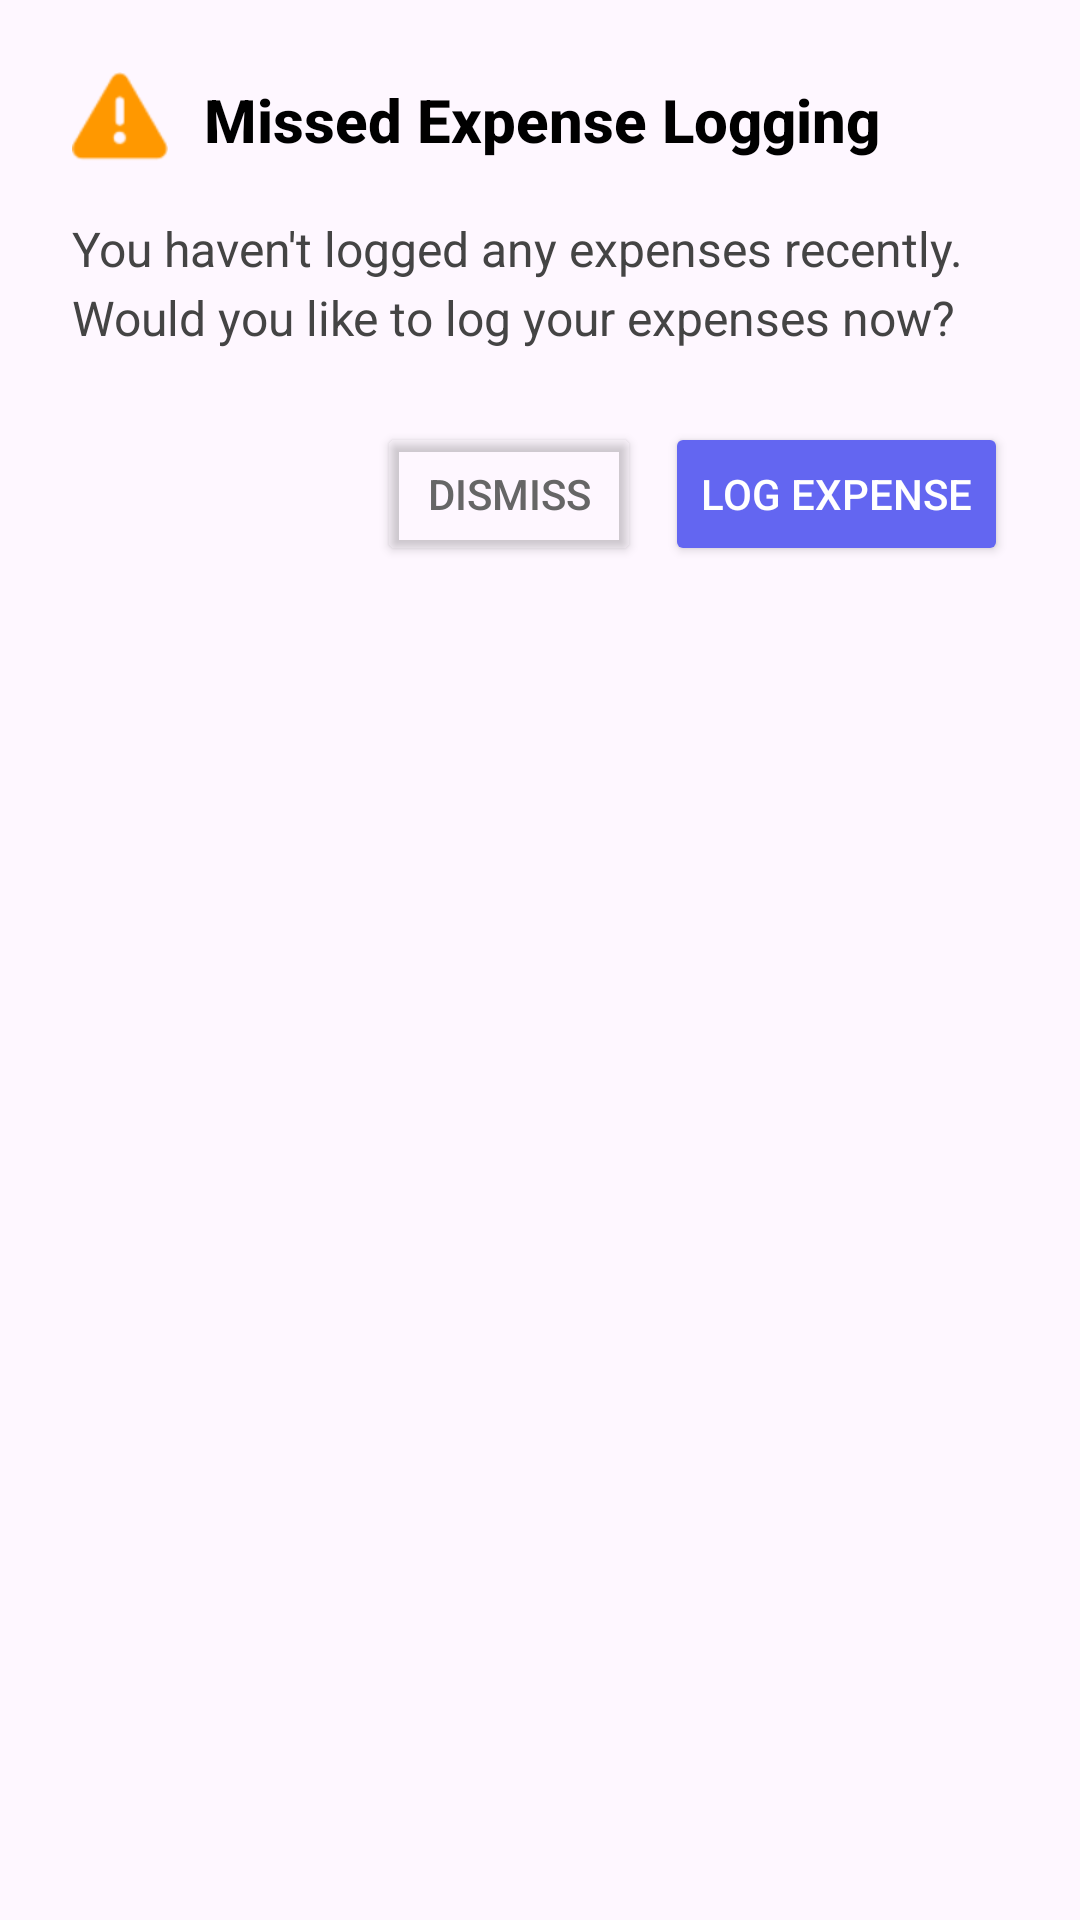

The Android layout XML behind this screen, and the referenced resources:
<!-- AndroidManifest.xml: application theme Theme.SprintProject -->
<!-- res/layout/dialog_missed_expense.xml -->
<?xml version="1.0" encoding="utf-8"?>
<LinearLayout xmlns:android="http://schemas.android.com/apk/res/android"
    android:layout_width="match_parent"
    android:layout_height="wrap_content"
    android:orientation="vertical"
    android:padding="24dp">

    
    <LinearLayout
        android:layout_width="match_parent"
        android:layout_height="wrap_content"
        android:orientation="horizontal"
        android:gravity="center_vertical"
        android:layout_marginBottom="16dp">

        <ImageView
            android:layout_width="32dp"
            android:layout_height="32dp"
            android:src="@android:drawable/ic_dialog_alert"
            android:layout_marginEnd="12dp"
            android:tint="#FF9800" />

        <TextView
            android:layout_width="0dp"
            android:layout_height="wrap_content"
            android:layout_weight="1"
            android:text="Missed Expense Logging"
            android:textColor="@color/black"
            android:textSize="20sp"
            android:textStyle="bold"
            android:fontFamily="sans-serif-medium" />
    </LinearLayout>

    
    <TextView
        android:id="@+id/text_message"
        android:layout_width="match_parent"
        android:layout_height="wrap_content"
        android:layout_marginBottom="24dp"
        android:text="You haven't logged any expenses recently. Would you like to log your expenses now?"
        android:textSize="16sp"
        android:textColor="#444444"
        android:lineSpacingExtra="4dp" />

    
    <LinearLayout
        android:layout_width="match_parent"
        android:layout_height="wrap_content"
        android:orientation="horizontal"
        android:gravity="end">

        <Button
            android:id="@+id/btn_dismiss"
            android:layout_width="wrap_content"
            android:layout_height="wrap_content"
            android:layout_marginEnd="8dp"
            android:text="Dismiss"
            android:textColor="#666666"
            android:backgroundTint="@android:color/transparent" />

        <Button
            android:id="@+id/btn_log_expense"
            android:layout_width="wrap_content"
            android:layout_height="wrap_content"
            android:text="Log Expense"
            android:backgroundTint="#6366F1"
            android:textColor="@android:color/white" />
    </LinearLayout>

</LinearLayout>
<!-- resources referenced by this layout -->
<resources>
  <color name="black">#FF000000</color>
  <style name="Theme.SprintProject" parent="Base.Theme.SprintProject" />
  <style name="Base.Theme.SprintProject" parent="Theme.Material3.DayNight.NoActionBar">
          
      </style>
</resources>
